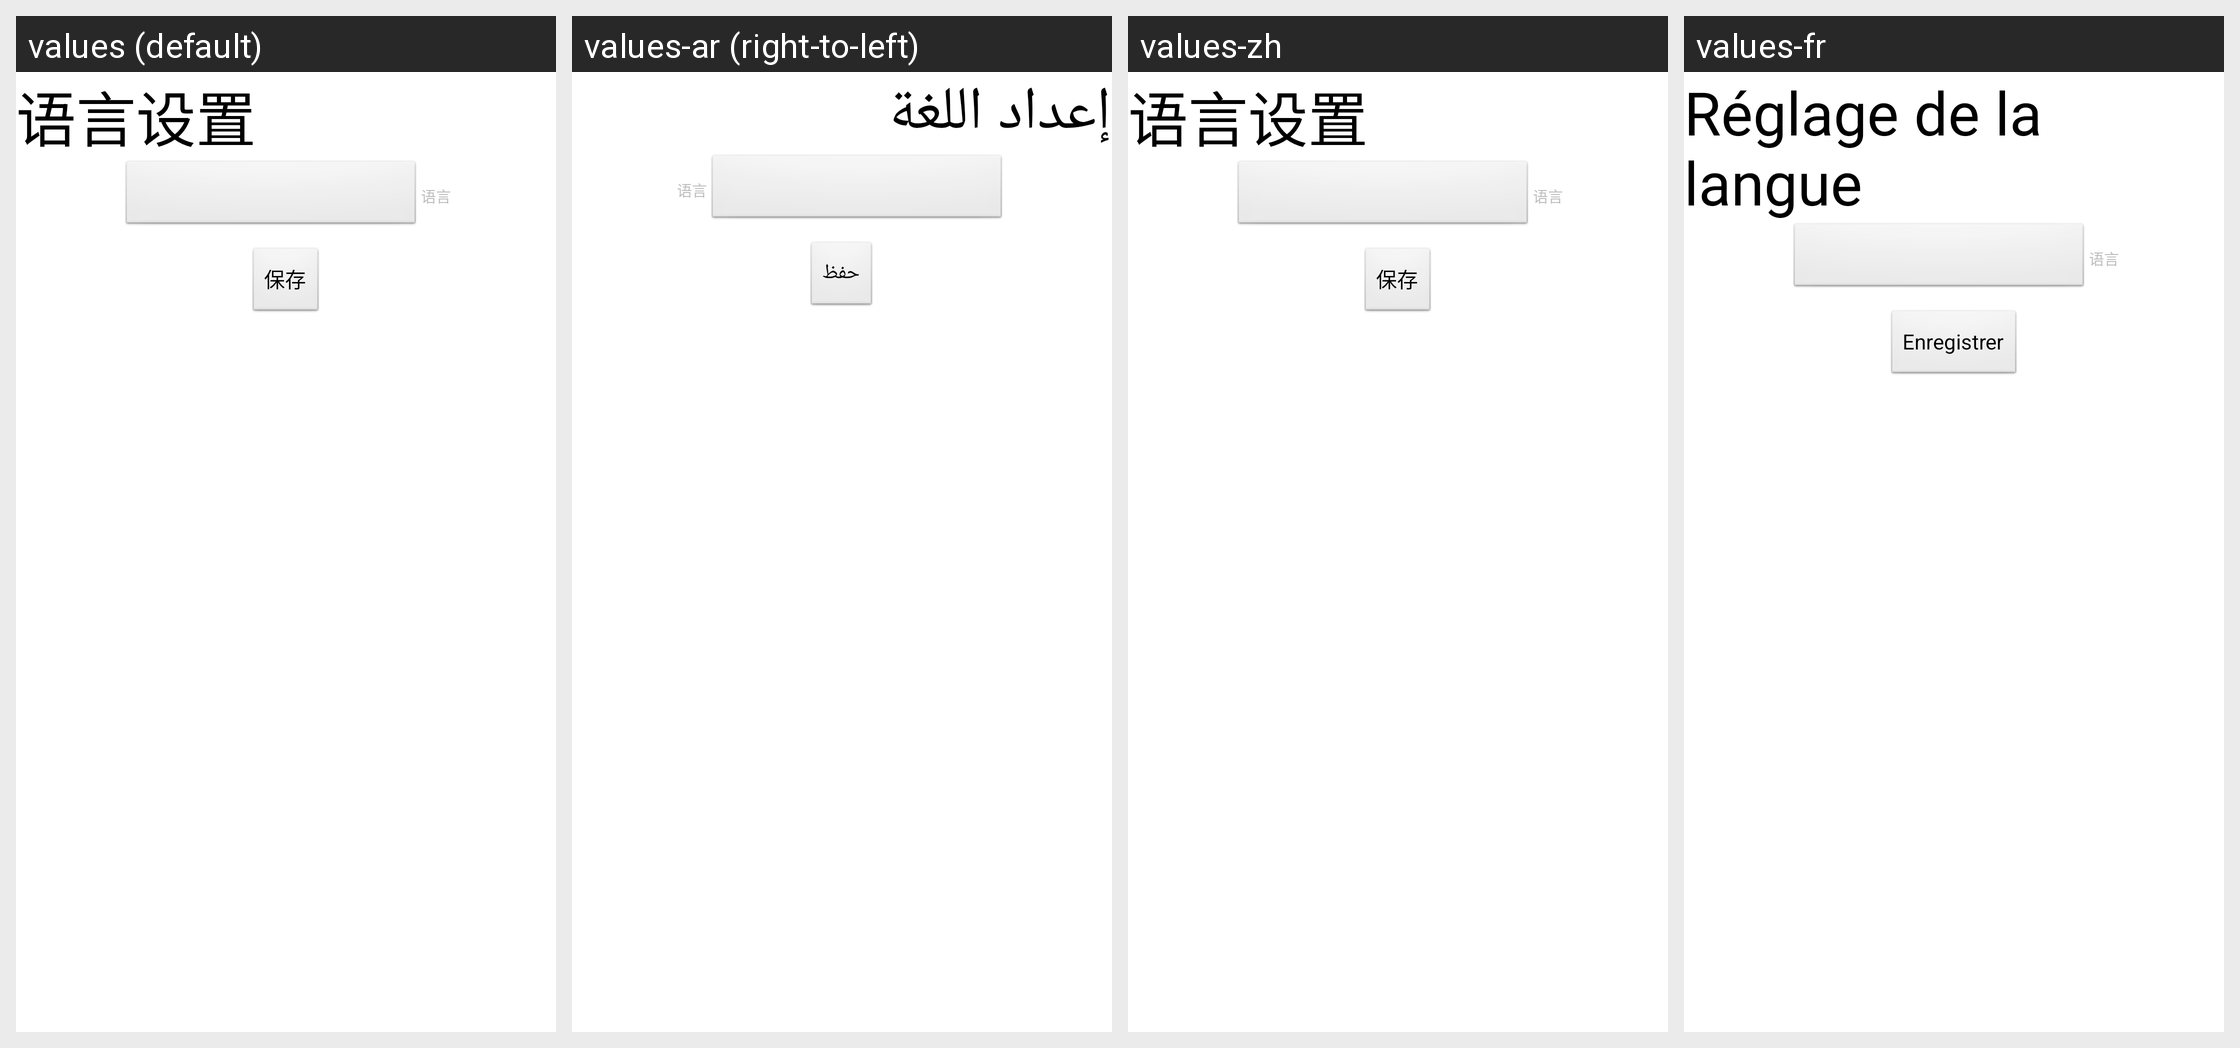

Strings drawn on this Android screen and how each of the app's shown locales translates them:
Android screen res/layout/fragment_time_language.xml rendered under 4 locales, left to right: values (default), values-ar (right-to-left), values-zh, values-fr. Device: Nexus 5 (rendered at 1080×1920; each locale shown at half size, 540×960, under a caption strip naming it); theme changeBackgroundTheme.
Other locales in the repository, not shown: values-en, values-ms, values-zh-rHK, values-zh-rTW.
Strings drawn on this screen, with the default value and each locale's value (text and hints the layout hard-codes, and strings that could not be matched under every locale, appear in the picture but are not listed):

save
  values: 保存
  values-ar: حفظ
  values-zh: 保存
  values-fr: Enregistrer

language_setting
  values: 语言设置
  values-ar: إعداد اللغة
  values-zh: 语言设置
  values-fr: Réglage de la langue
